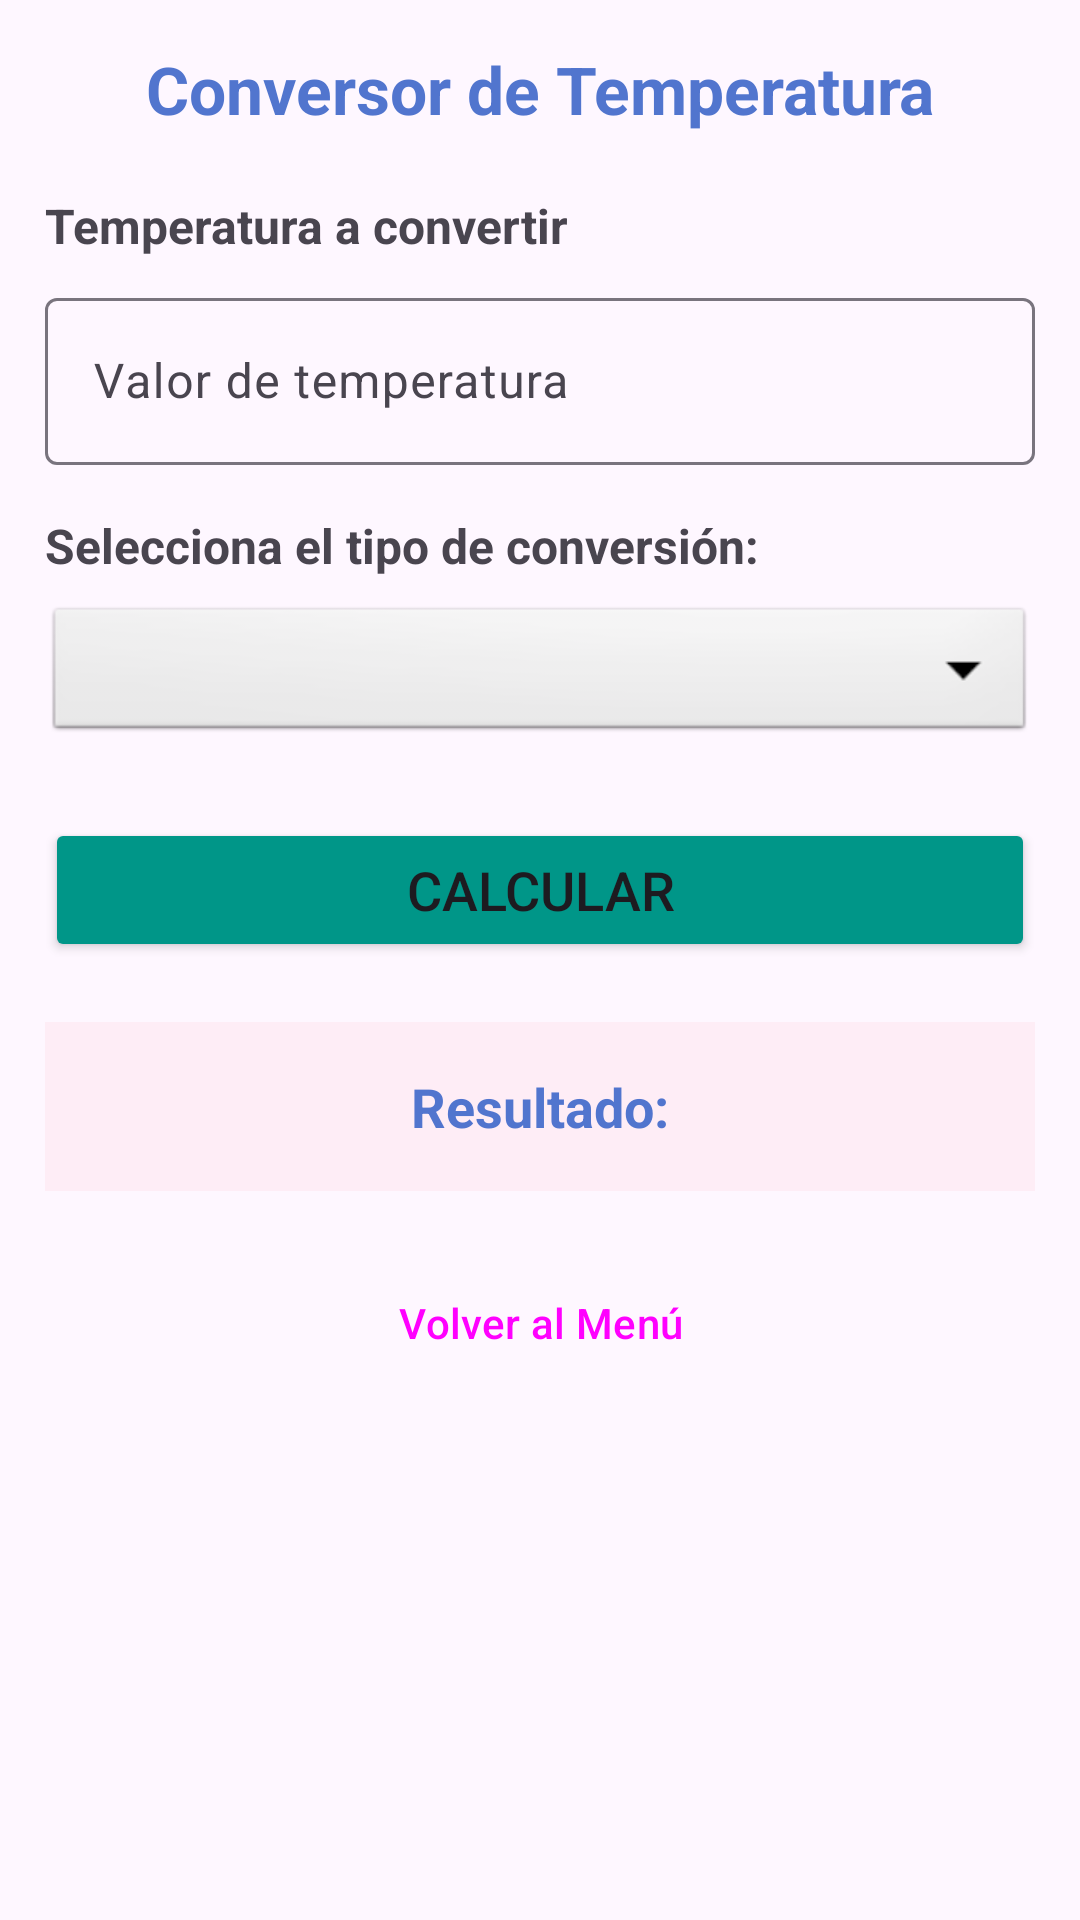

The Android layout XML behind this screen, and the referenced resources:
<!-- AndroidManifest.xml: application theme Theme.Interfaz_to_microservicios -->
<!-- res/layout/activity_temperatura.xml -->
<?xml version="1.0" encoding="utf-8"?>
<ScrollView xmlns:android="http://schemas.android.com/apk/res/android"
    xmlns:tools="http://schemas.android.com/tools"
    android:layout_width="match_parent"
    android:layout_height="match_parent"
    android:clipToPadding="true"
    android:fillViewport="true"
    android:padding="15dp"
    tools:context=".TemperaturaActivity">

    <LinearLayout
        android:id="@+id/mainLayout"
        android:layout_width="match_parent"
        android:layout_height="wrap_content"
        android:orientation="vertical">

        <TextView
            android:id="@+id/tvTitulo"
            android:layout_width="match_parent"
            android:layout_height="wrap_content"
            android:layout_marginBottom="20dp"
            android:gravity="center"
            android:text="@string/titulo_temperatura"
            android:textColor="#FE5074CE"
            android:textSize="22sp"
            android:textStyle="bold" />

        <TextView
            android:layout_width="match_parent"
            android:layout_height="wrap_content"
            android:layout_marginBottom="8dp"
            android:text="@string/hint_temperatura"
            android:textSize="16sp"
            android:textStyle="bold" />

        <com.google.android.material.textfield.TextInputLayout
            android:id="@+id/tilTemperatura"
            android:layout_width="match_parent"
            android:layout_height="wrap_content"
            android:layout_marginBottom="16dp"
            android:hint="Valor de temperatura">

            <com.google.android.material.textfield.TextInputEditText
                android:id="@+id/etTemperatura"
                android:layout_width="match_parent"
                android:layout_height="wrap_content"
                android:inputType="numberDecimal|numberSigned" />
        </com.google.android.material.textfield.TextInputLayout>

        <TextView
            android:layout_width="match_parent"
            android:layout_height="wrap_content"
            android:layout_marginBottom="8dp"
            android:text="@string/selecciona_conversion"
            android:textSize="16sp"
            android:textStyle="bold" />

        <Spinner
            android:id="@+id/spTipoConversion"
            android:layout_width="match_parent"
            android:layout_height="48dp"
            android:layout_marginBottom="24dp"
            android:background="@android:drawable/btn_dropdown"
            android:spinnerMode="dropdown" />

        <Button
            android:id="@+id/btnCalcular"
            android:layout_width="match_parent"
            android:layout_height="wrap_content"
            android:layout_marginBottom="20dp"
            android:backgroundTint="#009688"
            android:text="@string/btn_calcular"
            android:textSize="18sp" />

        
        <TextView
            android:id="@+id/tvResultado"
            android:layout_width="match_parent"
            android:layout_height="wrap_content"
            android:layout_marginBottom="20dp"
            android:background="#10FE5074"
            android:gravity="center"
            android:padding="16dp"
            android:text="@string/label_resultado_inicial"
            android:textColor="#FE5074CE"
            android:textSize="18sp"
            android:textStyle="bold" />

        <Button
            android:id="@+id/btnVolver"
            style="@style/Widget.Material3.Button.OutlinedButton"
            android:layout_width="match_parent"
            android:layout_height="wrap_content"
            android:text="@string/btn_volver" />

    </LinearLayout>
</ScrollView>
<!-- resources referenced by this layout -->
<resources>
  <string name="btn_calcular">Calcular</string>
  <string name="btn_volver">Volver al Menú</string>
  <string name="hint_temperatura">Temperatura a convertir</string>
  <string name="label_resultado_inicial">Resultado: </string>
  <string name="selecciona_conversion">Selecciona el tipo de conversión:</string>
  <string name="titulo_temperatura">Conversor de Temperatura</string>
  <style name="Theme.Interfaz_to_microservicios" parent="Base.Theme.Interfaz_to_microservicios" />
  <style name="Base.Theme.Interfaz_to_microservicios" parent="Theme.Material3.DayNight.NoActionBar">
          
          
      </style>
</resources>
